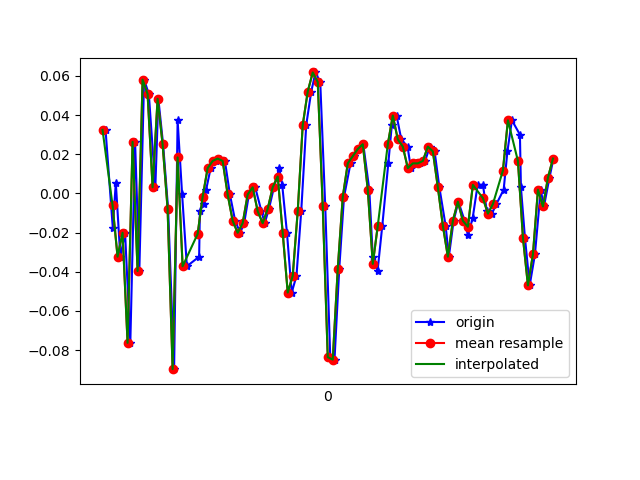

Data behind this chart, as committed beside it:
1617762631432, 458268131973409, 0.0324566, -0.0542892, 0.03308371
1617762631461, 458268151013169, -0.01763, -0.05062, -0.009677
1617762631473, 458268170028129, 0.005579, 0.1339, 0.03553
1617762631491, 458268189067873, -0.0323, -0.1398, 0.00254
1617762631510, 458268208107617, -0.02008, 0.1497, 0.01476
1617762631531, 458268227144113, -0.07628, -0.1618, 0.004984
1617762631550, 458268246185873, 0.02635, 0.2597, -0.01579
1617762631567, 458268265202833, -0.03963, -0.04452, 0.009871
1617762631586, 458268284244593, 0.05811, 0.1558, -0.03167
1617762631605, 458268303286353, 0.05078, -0.1471, 0.01964
1617762631631, 458268322303345, 0.003135, -0.1276, -0.01212
1617762631643, 458268341329393, 0.04834, 0.1668, 9.7E-5
1617762631662, 458268360345361, 0.02513, -0.1985, 0.007427
1617762631682, 458268379386129, -0.00786, 0.1974, -0.02067
1617762631706, 458268398426865, -0.08972, -0.08117, 0.01231
1617762631720, 458268417442801, 0.03734, 0.151, -0.03655
1617762631738, 458268436483825, -5.3010974E-4, 0.01901, 0.00254
1617762631757, 458268455499825, -0.03718, -0.09827, 0.008649
1617762631806, 458268474540593, -0.0323, -0.1985, 0.01598
1617762631809, 458268493581329, -0.009082, 0.03245, 0.00254
1617762631824, 458268512597329, -0.005417, 0.01657, -0.006012
1617762631834, 458268531647569, 0.001913, 0.006797, -0.006012
1617762631852, 458268550663953, 0.01291, 0.00191, -0.009677
1617762631872, 458268569705169, 0.01657, -0.004198, -0.007233
1617762631890, 458268588746321, 0.0178, -0.01031, -0.001125
1617762631909, 458268607762769, 0.01657, -0.01397, 0.001319
1617762631929, 458268626803921, -5.3010974E-4, -0.01886, 0.004984
1617762631950, 458268645829265, -0.01397, -0.02252, 0.008649
1617762631970, 458268664870737, -0.02008, -0.01764, 0.008649
1617762631986, 458268683887441, -0.01519, -0.01397, 0.007427
1617762632005, 458268702928913, -5.3010974E-4, -0.01275, 0.007427
1617762632030, 458268721945681, 0.003135, -0.01275, 0.009871
1617762632055, 458268740985105, -0.009082, -0.01642, 0.01354
1617762632068, 458268760001745, -0.01519, -0.01886, 0.01354
1617762632085, 458268779043153, -0.00786, -0.01275, 0.007427
1617762632105, 458268798059857, 0.003135, -0.001755, 0.00254
1617762632126, 458268817101329, 0.01291, 0.01413, 0.00254
1617762632138, 458268836144721, 0.004357, 0.02268, -0.00479
1617762632157, 458268855161361, -0.02008, 0.008019, -0.01334
1617762632176, 458268874202897, -0.05062, 0.00191, 9.7E-5
1617762632195, 458268893219537, -0.04207, 0.01291, -0.006012
1617762632214, 458268912261073, -0.009082, 0.02146, -0.02922
1617762632234, 458268931302545, 0.0349, 0.02268, -0.03411
1617762632254, 458268950312273, 0.052, 0.01168, -0.02067
1617762632271, 458268969353617, 0.06178, -5.330797E-4, -0.0109
1617762632290, 458268988394897, 0.05689, -0.004198, 0.001319
1617762632310, 458269007436241, -0.006639, -0.01397, 0.0172
1617762632330, 458269026452689, -0.08361, -0.02497, 0.02209
1617762632347, 458269045494673, -0.08483, -0.01764, 0.01109
1617762632366, 458269064511249, -0.0384, -0.002977, -0.001125
1617762632385, 458269083552657, -0.001752, 0.005576, -0.01456
1617762632411, 458269102593937, 0.01535, 0.006797, -0.01579
1617762632423, 458269121610385, 0.01902, 0.004354, -0.01212
1617762632442, 458269140637841, 0.02268, 6.886502E-4, -0.007233
1617762632462, 458269159678865, 0.02513, -5.330797E-4, 9.7E-5
1617762632486, 458269178826801, 0.001913, -0.009085, 0.007427
1617762632500, 458269197867825, -0.0323, -0.01764, 0.01842
1617762632519, 458269216908849, -0.03963, -0.01397, 0.0172
1617762632538, 458269235940017, -0.01641, -5.330797E-4, 0.007427
1617762632562, 458269254956081, 0.01535, 0.01291, -0.008455
1617762632576, 458269273996977, 0.0349, 0.02146, -0.01701
... 34 more rows
